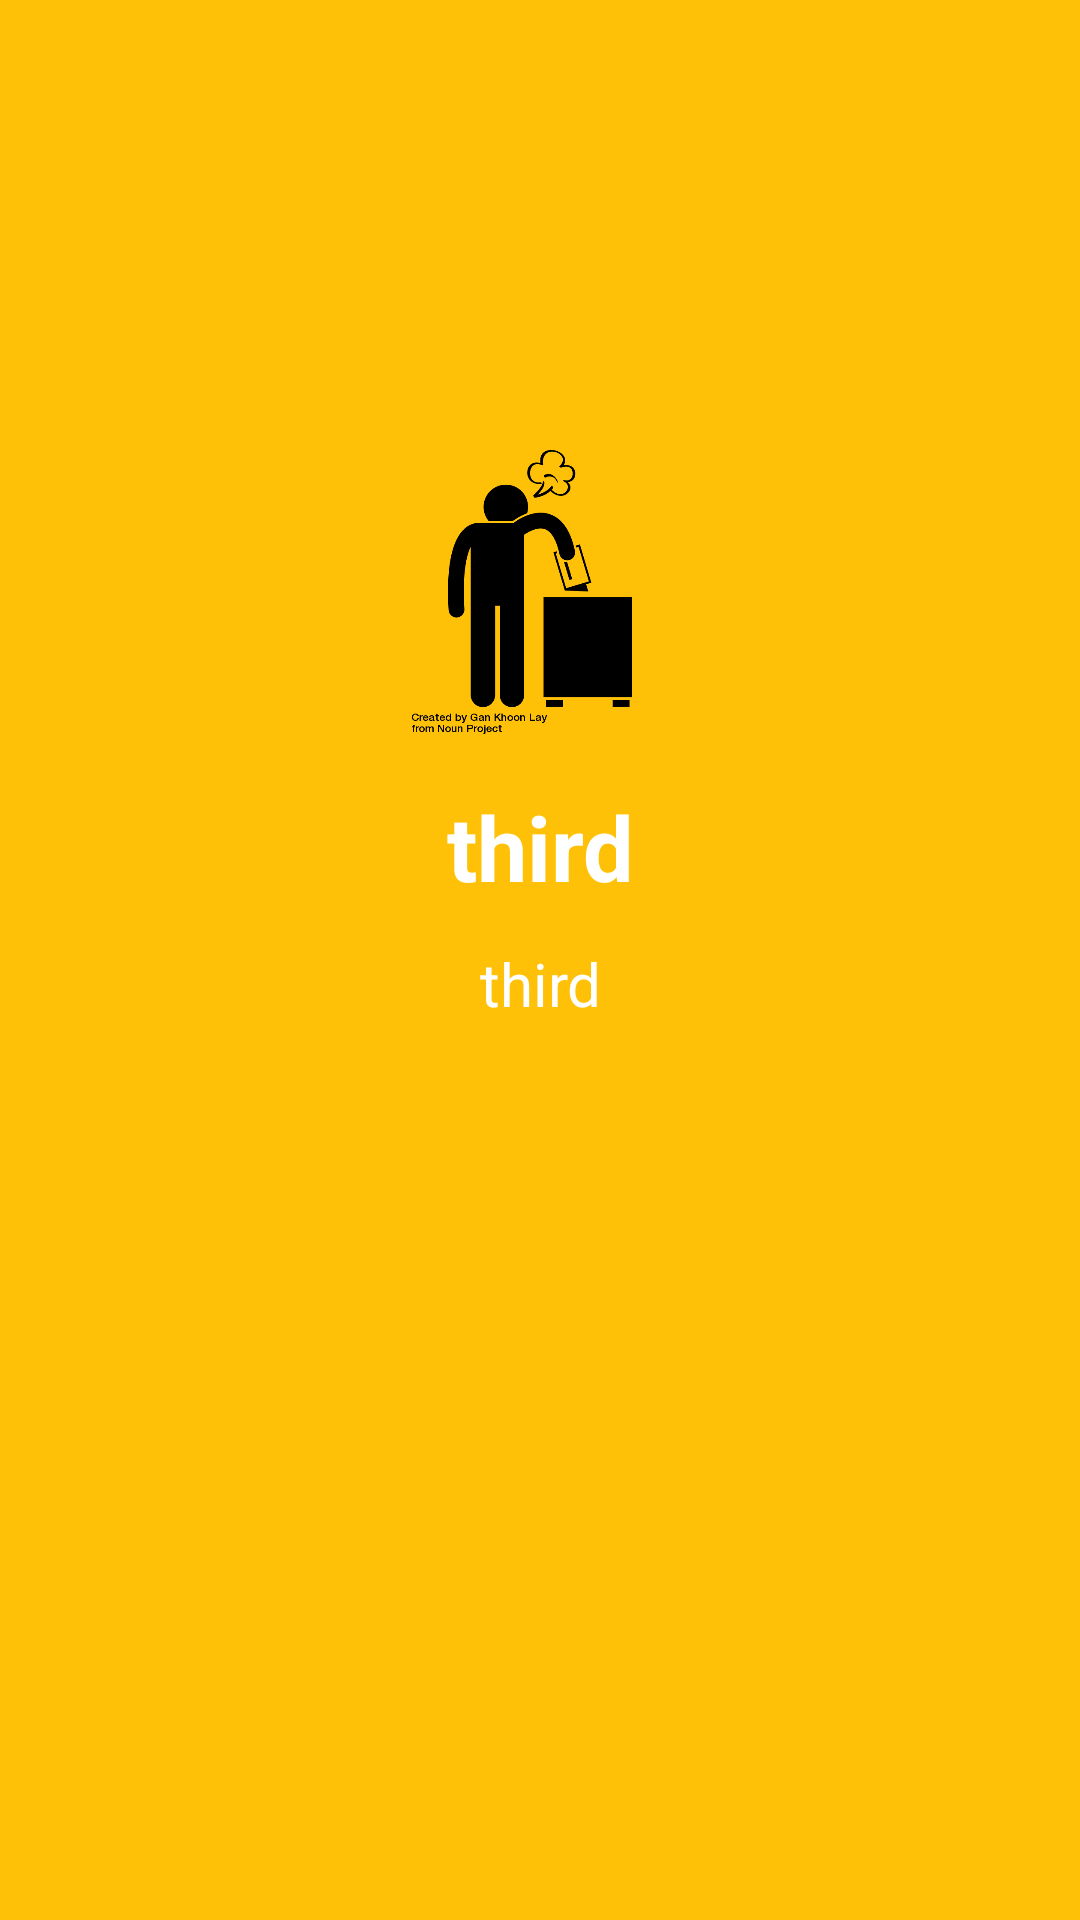

Layout XML and referenced resources for this Android screen:
<!-- AndroidManifest.xml: application theme AppTheme -->
<!-- res/layout/third_slide.xml -->
<?xml version="1.0" encoding="utf-8"?>
<RelativeLayout xmlns:android="http://schemas.android.com/apk/res/android"
    android:layout_width="match_parent"
    android:layout_height="match_parent"
    android:background="@color/colorPrimary">


    <ImageView
        android:layout_width="100dp"
        android:layout_height="100dp"
        android:src="@drawable/three"
        android:layout_centerHorizontal="true"
        android:scaleType="centerCrop"
        android:layout_marginTop="150dp"
        android:id="@+id/img"/>

    <TextView
        android:layout_width="match_parent"
        android:layout_height="wrap_content"
        android:text="third"
        android:textColor="@android:color/white"
        android:textSize="30sp"
        android:textStyle="bold"
        android:gravity="center_horizontal"
        android:layout_below="@+id/img"
        android:layout_marginTop="12dp"
        android:id="@+id/slide_title"
        />
    <TextView
        android:layout_width="match_parent"
        android:layout_height="wrap_content"
        android:text="third"
        android:textColor="@android:color/white"
        android:textSize="20sp"

        android:gravity="center_horizontal"
        android:layout_below="@+id/slide_title"
        android:layout_marginTop="12dp"
        android:id="@+id/slide_desc"
        android:layout_marginRight="40sp"
        android:layout_marginLeft="40sp"
        />




</RelativeLayout>
<!-- resources referenced by this layout -->
<resources>
  <color name="colorPrimary">#FFC107</color>
  <!-- drawable three: png bitmap (drawable-xxhdpi, 19846 bytes) -->
  <style name="AppTheme" parent="Theme.AppCompat.Light.DarkActionBar">
          
          <item name="colorPrimary">@color/colorPrimary</item>
          <item name="colorPrimaryDark">@color/colorPrimaryDark</item>
          <item name="colorAccent">@color/colorAccent</item>
      </style>
  <color name="colorPrimaryDark">#FFA000</color>
  <color name="colorAccent">#FF4081</color>
</resources>
